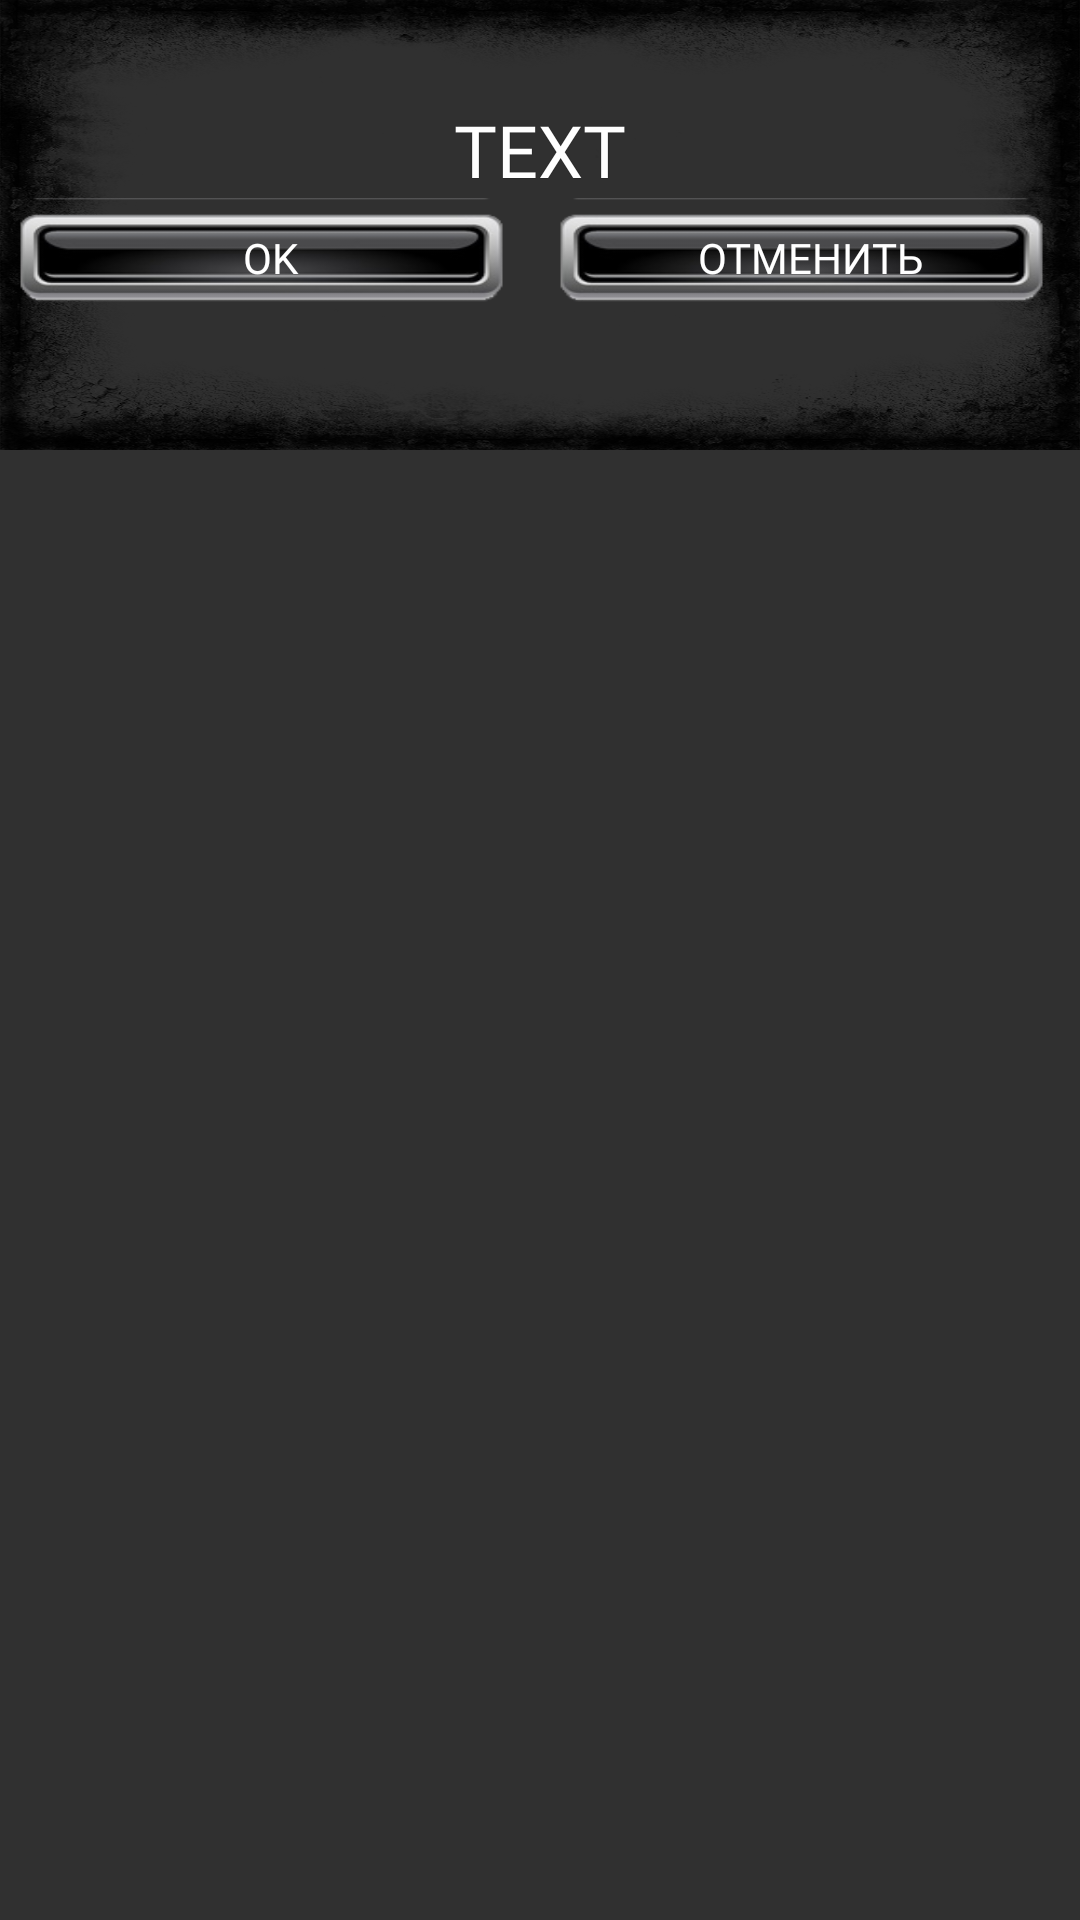

This screen was rendered from an Android layout file. Write that file and the resources it references.
<!-- AndroidManifest.xml: application theme Theme.AppCompat.NoActionBar -->
<!-- res/layout/dialogue.xml -->
<?xml version="1.0" encoding="utf-8"?>
<LinearLayout xmlns:android="http://schemas.android.com/apk/res/android"
    xmlns:app="http://schemas.android.com/apk/res-auto"
    android:layout_width="match_parent"
    android:layout_height="150dp"
    android:orientation="vertical">

    <LinearLayout
        android:layout_width="match_parent"
        android:layout_height="150dp"
        android:background="@drawable/backmap"
        android:gravity="center|center_horizontal|center_vertical"
        android:orientation="vertical">

        <TextView
            android:id="@+id/mess"
            android:layout_width="wrap_content"
            android:layout_height="wrap_content"
            android:layout_gravity="center_horizontal"
            android:layout_marginTop="10dp"
            android:fontFamily="@font/graffiti"
            android:gravity="center"
            android:shadowColor="#000000"
            android:shadowDx="0.1"
            android:shadowDy="0.1"
            android:shadowRadius="00.1"
            android:text="TEXT"
            android:textColor="#FFFFFF"
            android:textSize="24sp" />

        <LinearLayout
            android:layout_width="match_parent"
            android:layout_height="wrap_content"
            android:orientation="horizontal">

            <Button
                android:id="@+id/approve"
                android:layout_width="match_parent"
                android:layout_height="40dp"
                android:layout_gravity="center_horizontal"
                android:layout_marginTop="20dp"
                android:layout_weight="1"
                android:background="@drawable/button"
                android:fontFamily="@font/graffiti"
                android:text="OK" />

            <Button
                android:id="@+id/dismiss"
                android:layout_width="match_parent"
                android:layout_height="40dp"
                android:layout_gravity="center_horizontal"
                android:layout_marginTop="20dp"
                android:layout_weight="1"
                android:background="@drawable/button"
                android:fontFamily="@font/graffiti"
                android:text="Отменить" />
        </LinearLayout>

    </LinearLayout>

</LinearLayout>
<!-- resources referenced by this layout -->
<resources>
  <!-- drawable backmap: png bitmap (drawable, 447770 bytes) -->
  <!-- drawable button: png bitmap (drawable, 9653 bytes) -->
</resources>
